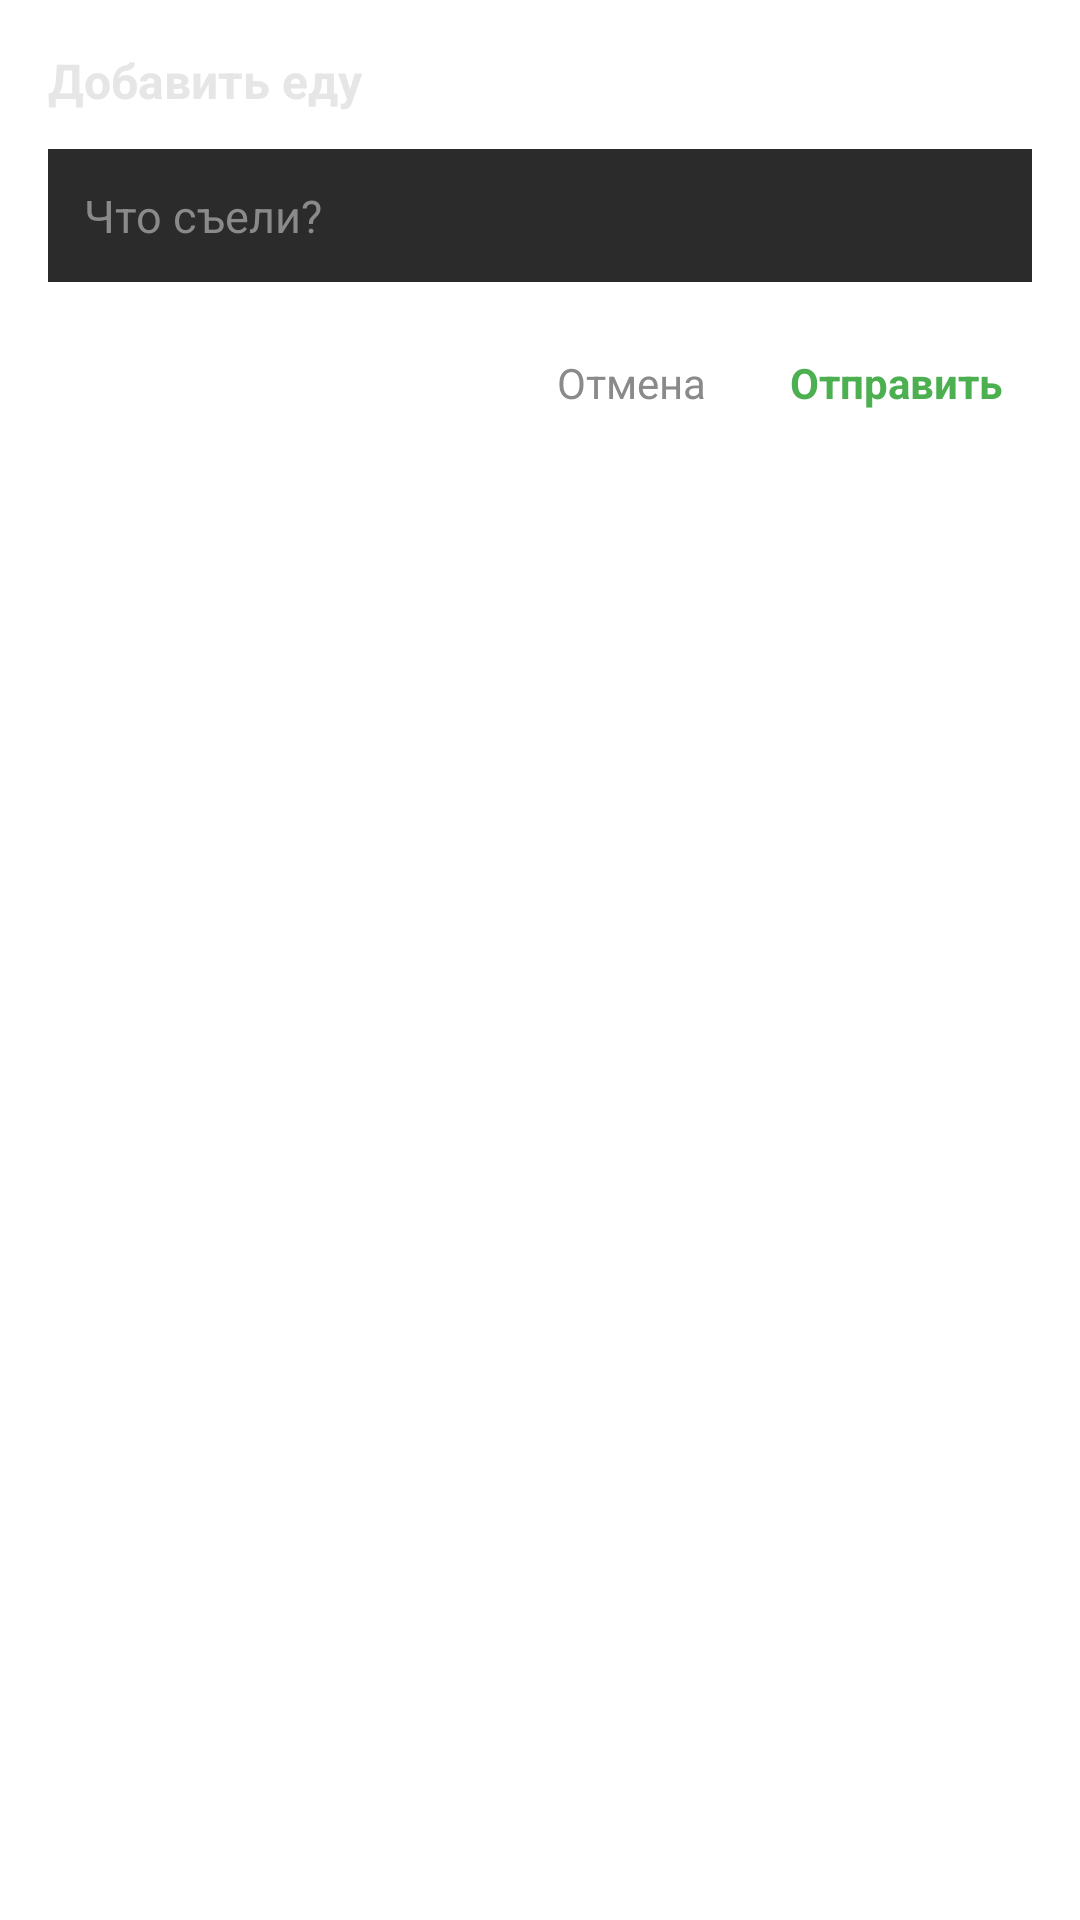

Write the Android layout XML for this screen, with the resource values it uses.
<!-- AndroidManifest.xml: activity theme Theme.WidgetDialog -->
<!-- res/layout/activity_widget_quick.xml -->
<?xml version="1.0" encoding="utf-8"?>
<LinearLayout xmlns:android="http://schemas.android.com/apk/res/android"
    android:layout_width="match_parent"
    android:layout_height="wrap_content"
    android:background="@drawable/card_bg"
    android:orientation="vertical"
    android:padding="16dp">

    <TextView
        android:id="@+id/widgetQuickTitle"
        android:layout_width="match_parent"
        android:layout_height="wrap_content"
        android:text="Добавить еду"
        android:textColor="@color/text_primary"
        android:textSize="16sp"
        android:textStyle="bold" />

    <EditText
        android:id="@+id/widgetQuickInput"
        android:layout_width="match_parent"
        android:layout_height="wrap_content"
        android:layout_marginTop="12dp"
        android:background="@color/input_background"
        android:hint="Что съели?"
        android:imeOptions="actionSend"
        android:inputType="textCapSentences"
        android:padding="12dp"
        android:textColor="@color/text_primary"
        android:textColorHint="@color/text_hint"
        android:textSize="15sp" />

    <LinearLayout
        android:layout_width="match_parent"
        android:layout_height="wrap_content"
        android:layout_marginTop="14dp"
        android:gravity="end"
        android:orientation="horizontal">

        <TextView
            android:id="@+id/widgetQuickCancel"
            android:layout_width="wrap_content"
            android:layout_height="wrap_content"
            android:padding="10dp"
            android:text="Отмена"
            android:textColor="@color/text_hint"
            android:textSize="14sp" />

        <TextView
            android:id="@+id/widgetQuickSend"
            android:layout_width="wrap_content"
            android:layout_height="wrap_content"
            android:layout_marginStart="8dp"
            android:padding="10dp"
            android:text="Отправить"
            android:textColor="#4CAF50"
            android:textSize="14sp"
            android:textStyle="bold" />
    </LinearLayout>
</LinearLayout>
<!-- resources referenced by this layout -->
<resources>
  <color name="input_background">#2B2B2B</color>
  <color name="text_hint">#8A8A8A</color>
  <color name="text_primary">#E6E6E6</color>
  <style name="Theme.WidgetDialog" parent="Theme.Material3.Dark.Dialog">
          <item name="android:windowBackground">@android:color/transparent</item>
          <item name="android:backgroundDimEnabled">true</item>
      </style>
</resources>
